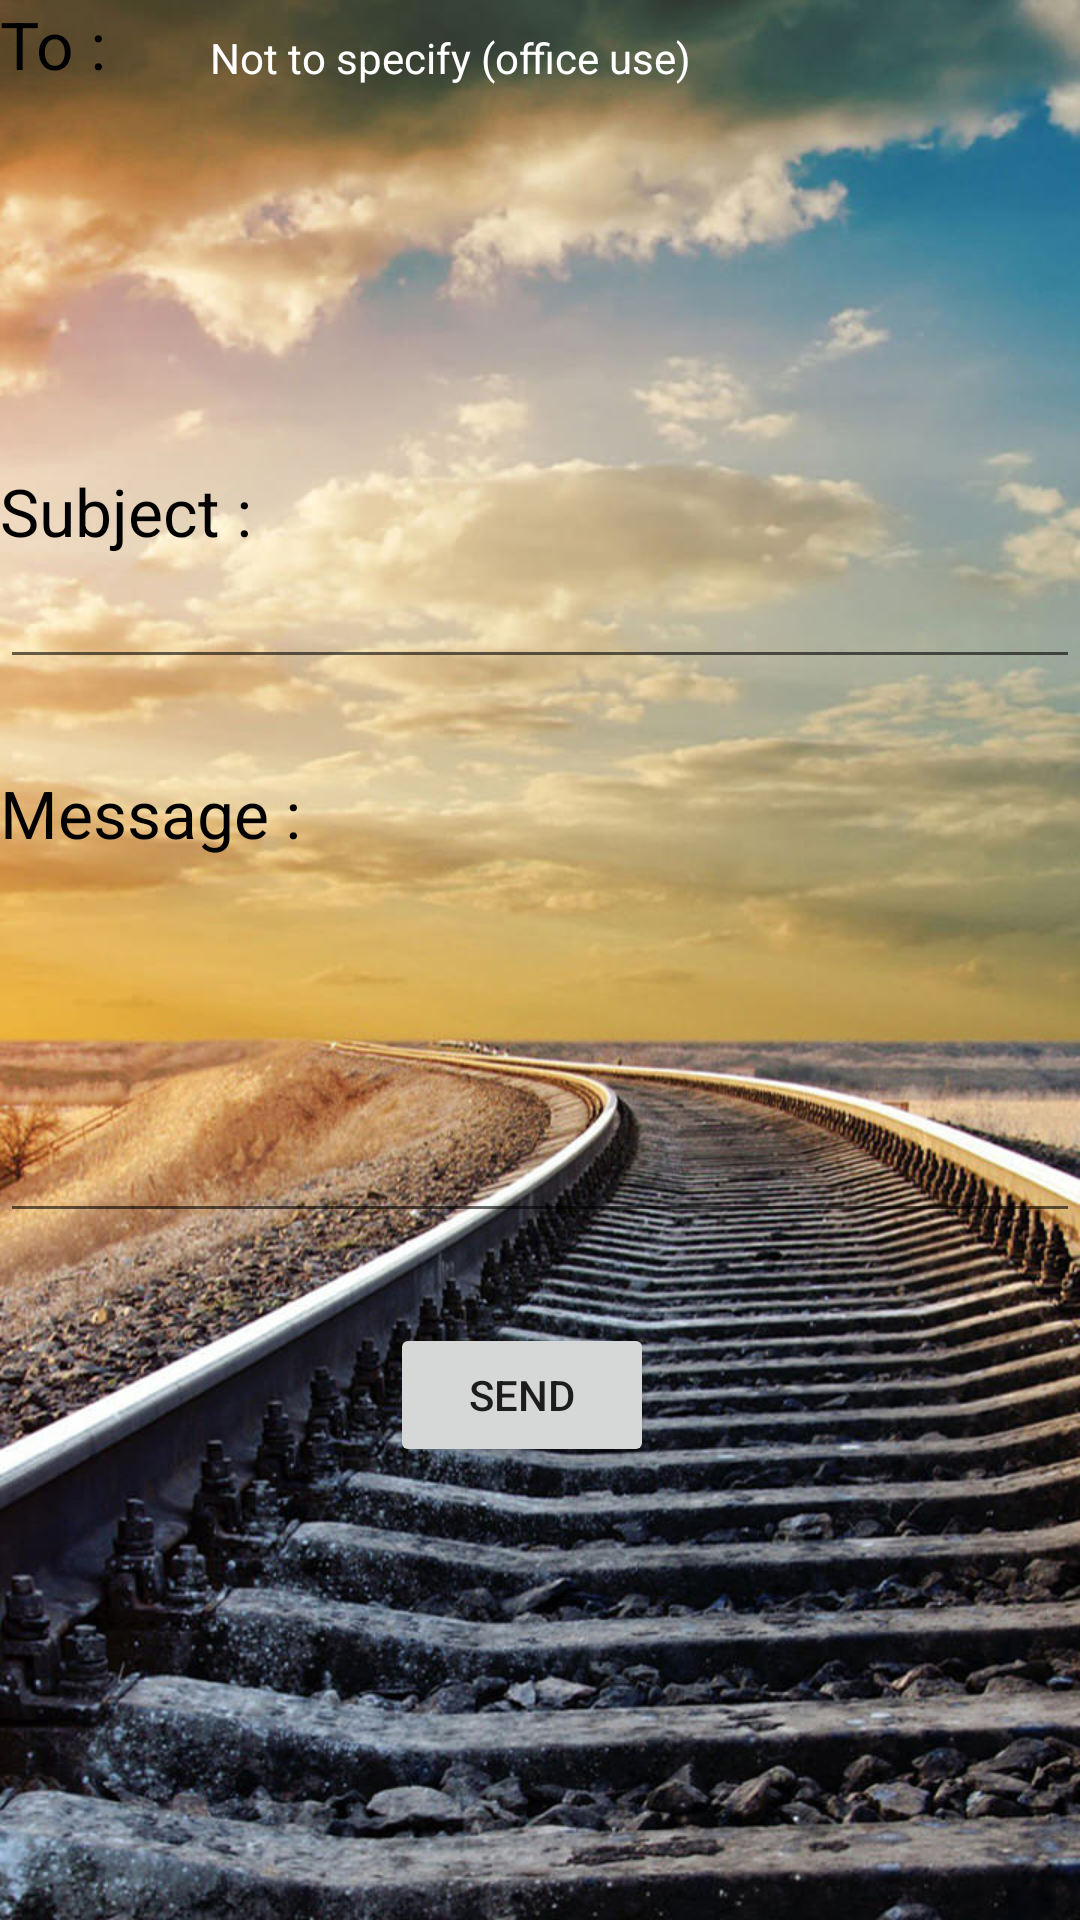

Write the Android layout XML for this screen, with the resource values it uses.
<!-- AndroidManifest.xml: application theme AppTheme -->
<!-- res/layout/activity_feedback.xml -->
<?xml version="1.0" encoding="utf-8"?>
<LinearLayout xmlns:android="http://schemas.android.com/apk/res/android"
    android:id="@+id/linearLayout1"
    android:layout_width="wrap_content"
    android:layout_height="wrap_content"
    android:orientation="vertical"
    android:weightSum="1"
    android:background="@drawable/feed">

    <TextView
        android:id="@+id/textViewPhoneNo"
        android:layout_width="wrap_content"
        android:layout_height="wrap_content"
        android:text="To : "
        android:textAppearance="?android:attr/textAppearanceLarge"
        android:textColor="#000000"
       />

    <TextView
        android:text="@string/off"
        android:id="@+id/editTextTo"
        android:layout_width="264dp"
        android:layout_height="5dp"
        android:inputType="textEmailAddress"
        android:layout_marginLeft="70dp"
        android:layout_marginTop="-20dp"
        android:textColorHint="#aa2233"
        android:layout_weight="0.45"
        android:textColor="#ffffff">

        <requestFocus />

    </TextView>

    <TextView
        android:id="@+id/textViewSubject"
        android:layout_width="wrap_content"
        android:layout_height="wrap_content"
        android:text="Subject : "
        android:textAppearance="?android:attr/textAppearanceLarge"
        android:layout_marginTop="30dp"
        android:textColor="#000000"
        />

    <EditText
        android:id="@+id/editTextSubject"
        android:layout_width="fill_parent"
        android:layout_height="wrap_content"
        android:textColor="#000000"
        >
    </EditText>

    <TextView
        android:id="@+id/textViewMessage"
        android:layout_width="wrap_content"
        android:layout_height="wrap_content"
        android:text="Message : "
        android:textAppearance="?android:attr/textAppearanceLarge"
        android:layout_marginTop="30dp"
        android:textColor="#000000"/>

    <EditText
        android:id="@+id/editTextMessage"
        android:layout_width="fill_parent"
        android:layout_height="wrap_content"
        android:gravity="top"
        android:inputType="textMultiLine"
        android:lines="5"

        android:textColor="#000000"/>

    <Button
        android:id="@+id/buttonSend"
        android:layout_width="wrap_content"
        android:layout_height="wrap_content"
        android:text="Send"
        android:layout_marginTop="30dp"
        android:layout_marginLeft="130dp" />

</LinearLayout>
<!-- resources referenced by this layout -->
<resources>
  <!-- drawable feed: jpg bitmap (drawable, 421087 bytes) -->
  <string name="off">Not to specify (office use)</string>
  <style name="AppTheme" parent="Base.Theme.AppCompat.Light">
  
  
      </style>
</resources>
